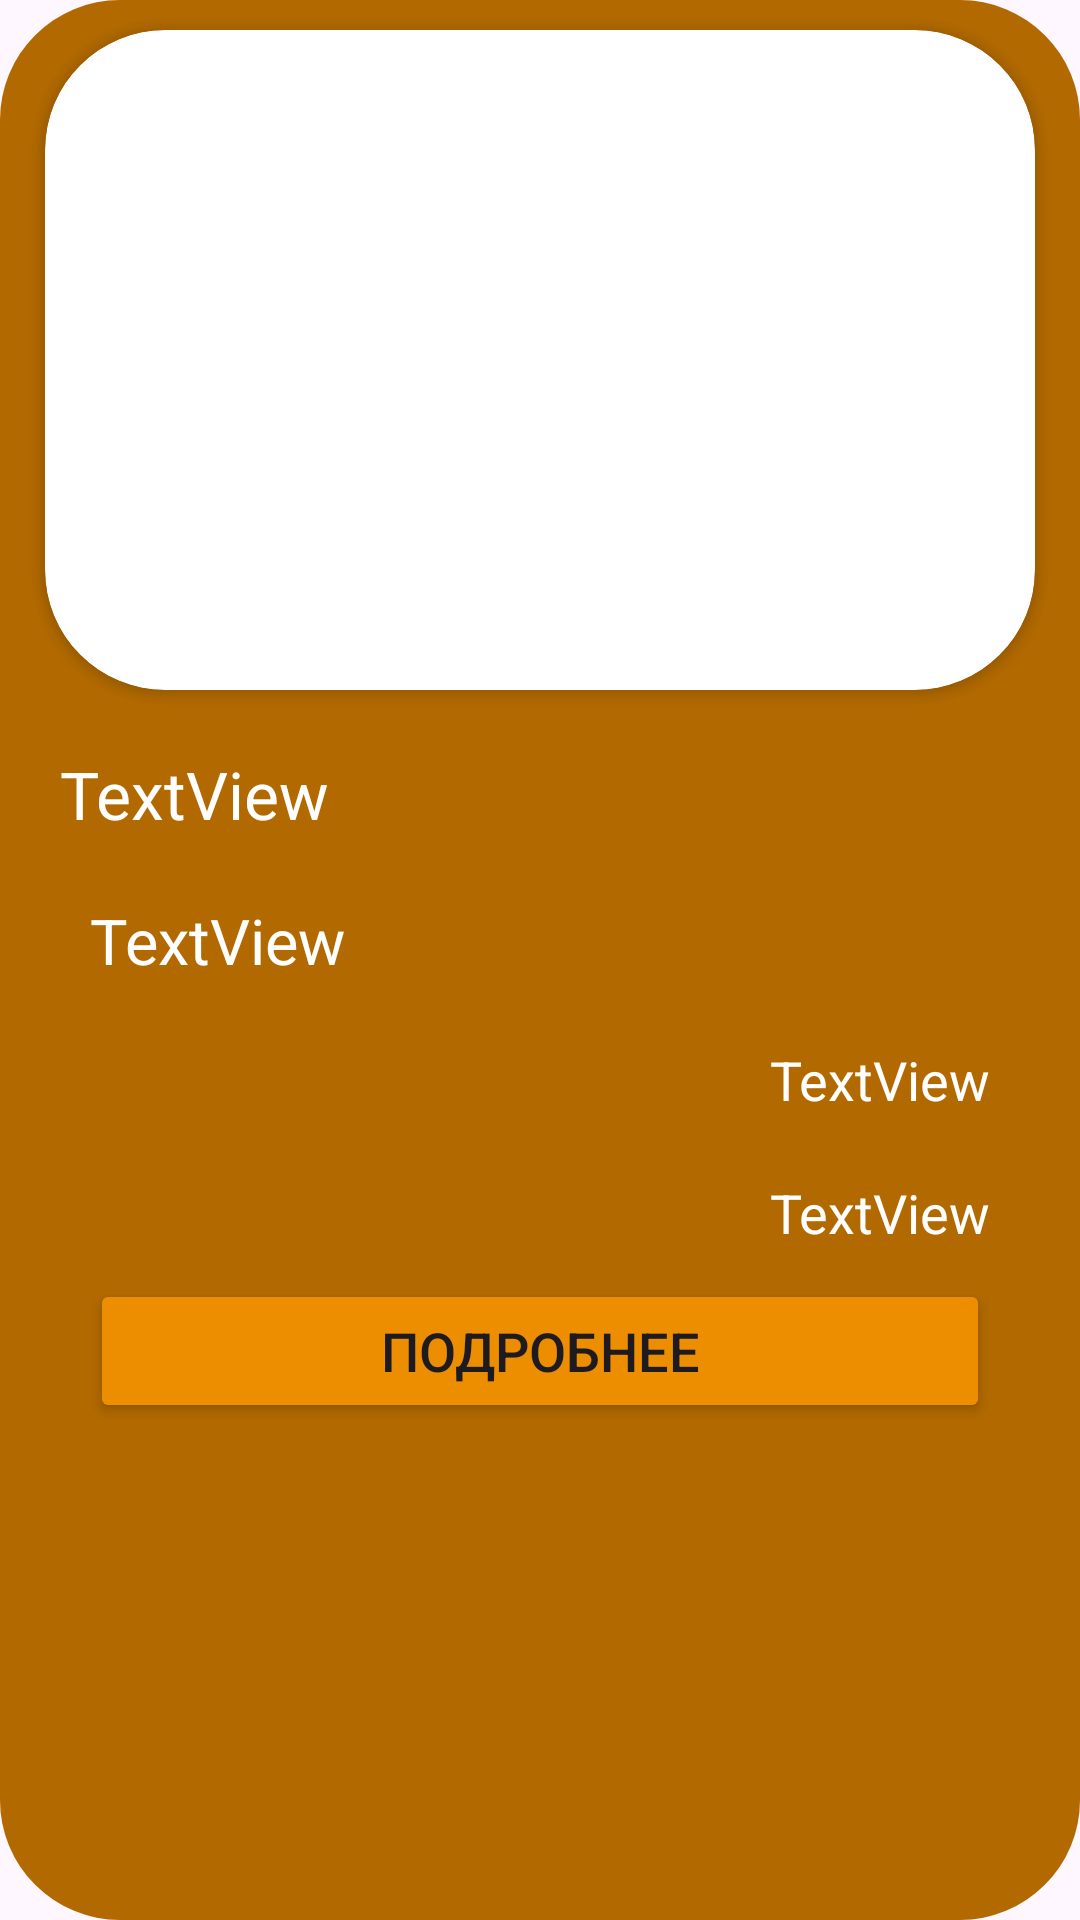

Layout XML and referenced resources for this Android screen:
<!-- AndroidManifest.xml: application theme Theme.TC_V16 -->
<!-- res/layout/product_shipment_list_item.xml -->
<?xml version="1.0" encoding="utf-8"?>
<LinearLayout xmlns:android="http://schemas.android.com/apk/res/android"
    xmlns:app="http://schemas.android.com/apk/res-auto"
    xmlns:tools="http://schemas.android.com/tools"
    android:orientation="vertical"
    android:layout_width="match_parent"
    android:layout_height="wrap_content"
    android:layout_marginVertical="30dp"
    android:layout_marginHorizontal="10dp"
    android:background="@drawable/gradient_purchase_item">

    <androidx.cardview.widget.CardView
        android:layout_width="330dp"
        android:layout_height="220dp"
        android:layout_gravity="center"
        android:layout_marginTop="10dp"
        android:elevation="12dp"
        android:id="@+id/view2"
        app:cardCornerRadius="40dp"
        android:layout_centerHorizontal="true"
        android:innerRadius="0dp"
        android:shape="ring"
        android:thicknessRatio="1.9">

        <ImageView
            android:id="@+id/productItemView"
            android:layout_width="match_parent"
            android:layout_height="match_parent"
            android:layout_alignParentTop="true"
            android:layout_centerHorizontal="true"
            android:scaleType="centerCrop"
            ></ImageView>
    </androidx.cardview.widget.CardView>

    <TextView
        android:id="@+id/productItemTitle"
        android:layout_marginTop="20dp"
        android:layout_width="match_parent"
        android:layout_height="wrap_content"
        android:layout_marginHorizontal="20dp"
        android:layout_marginBottom="10dp"
        android:textSize="22sp"
        android:textColor="#FFFF"
        android:text="TextView" />

    <TextView
        android:id="@+id/productItemText"
        android:layout_width="match_parent"
        android:layout_height="wrap_content"
        android:layout_marginHorizontal="30dp"
        android:layout_marginVertical="10dp"
        android:textColor="#FFFF"
        android:textSize="21sp"
        android:text="TextView" />

    <TextView
        android:id="@+id/productItemPrice"
        android:layout_width="match_parent"
        android:layout_height="wrap_content"
        android:layout_marginVertical="10dp"
        android:layout_marginHorizontal="30dp"
        android:gravity="end"
        android:textColor="#FFFF"
        android:textSize="18sp"
        android:text="TextView" />

    <TextView
        android:id="@+id/productItemCount"
        android:layout_width="match_parent"
        android:layout_height="wrap_content"
        android:layout_marginVertical="10dp"
        android:layout_marginHorizontal="30dp"
        android:gravity="end"
        android:textColor="#FFFF"
        android:textSize="18sp"
        android:text="TextView" />

    <Button
        android:id="@+id/detailProductItemBtn"
        android:layout_width="match_parent"
        android:layout_height="wrap_content"
        android:layout_marginHorizontal="30dp"
        android:backgroundTint="#ED8D00"
        android:layout_marginBottom="10dp"
        android:textSize="18dp"
        android:text="@string/detailBtn" />

</LinearLayout>
<!-- resources referenced by this layout -->
<resources>
  <!-- drawable gradient_purchase_item (drawable) -->
  <shape xmlns:android="http://schemas.android.com/apk/res/android" android:shape="rectangle" >
      <gradient
          android:startColor="#B16900"
          android:endColor="#B16900"
          android:angle="60"/>
      <corners
          android:radius="40dp"/>
  
  
  </shape>
  <string name="detailBtn">Подробнее</string>
  <style name="Theme.TC_V16" parent="Base.Theme.TC_V16" />
  <style name="Base.Theme.TC_V16" parent="Theme.Material3.DayNight.NoActionBar">
          
          
      </style>
</resources>
